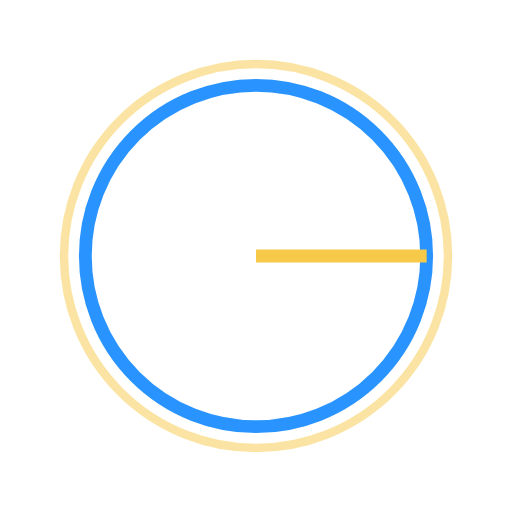
t = 0.00 s
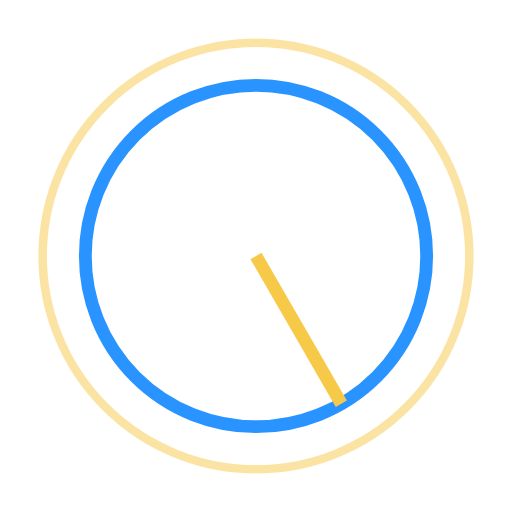
t = 0.50 s
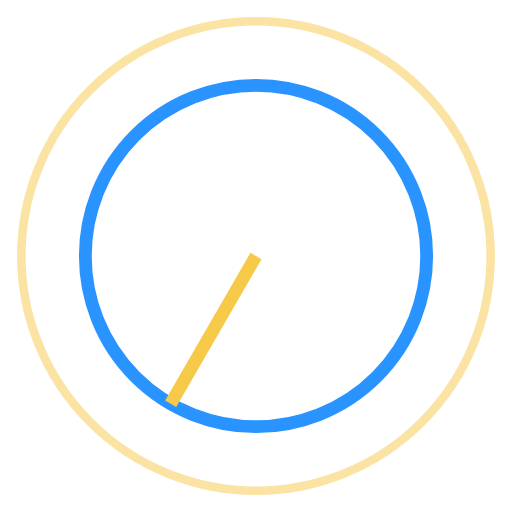
t = 1.00 s
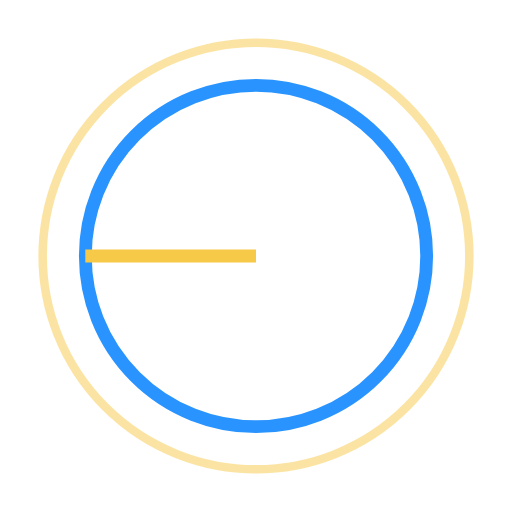
t = 1.50 s
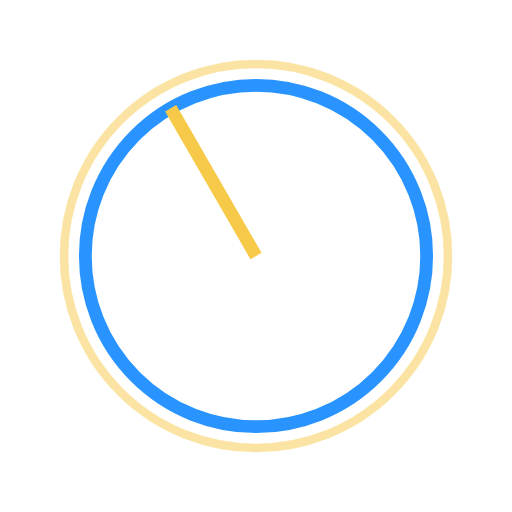
t = 2.00 s
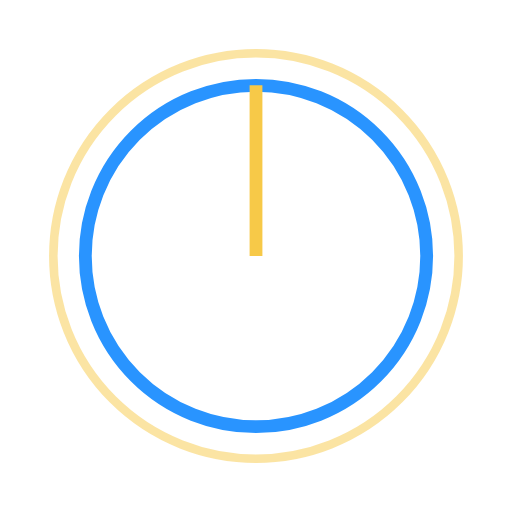
t = 2.25 s

The animated SVG that drew these frames (rendered in a browser with its animation timeline set to each time). Animation: 2 SMIL elements (animate=1,animateTransform=1); one cycle of 3.00 s, repeats indefinitely.


<svg width="120" height="120" viewBox="0 0 120 120" xmlns="http://www.w3.org/2000/svg">
<circle cx="60" cy="60" r="40" stroke="#2994FF" stroke-width="3" fill="none"/>
<circle cx="60" cy="60" r="55" stroke="#f7c948" stroke-width="2" fill="none" opacity="0.5">
 <animate attributeName="r" values="45;55;45" dur="2s" repeatCount="indefinite"/>
</circle>
<line x1="60" y1="60" x2="100" y2="60" stroke="#f7c948" stroke-width="3">
 <animateTransform attributeName="transform" type="rotate"
   from="0 60 60" to="360 60 60" dur="3s" repeatCount="indefinite"/>
</line>
</svg>
